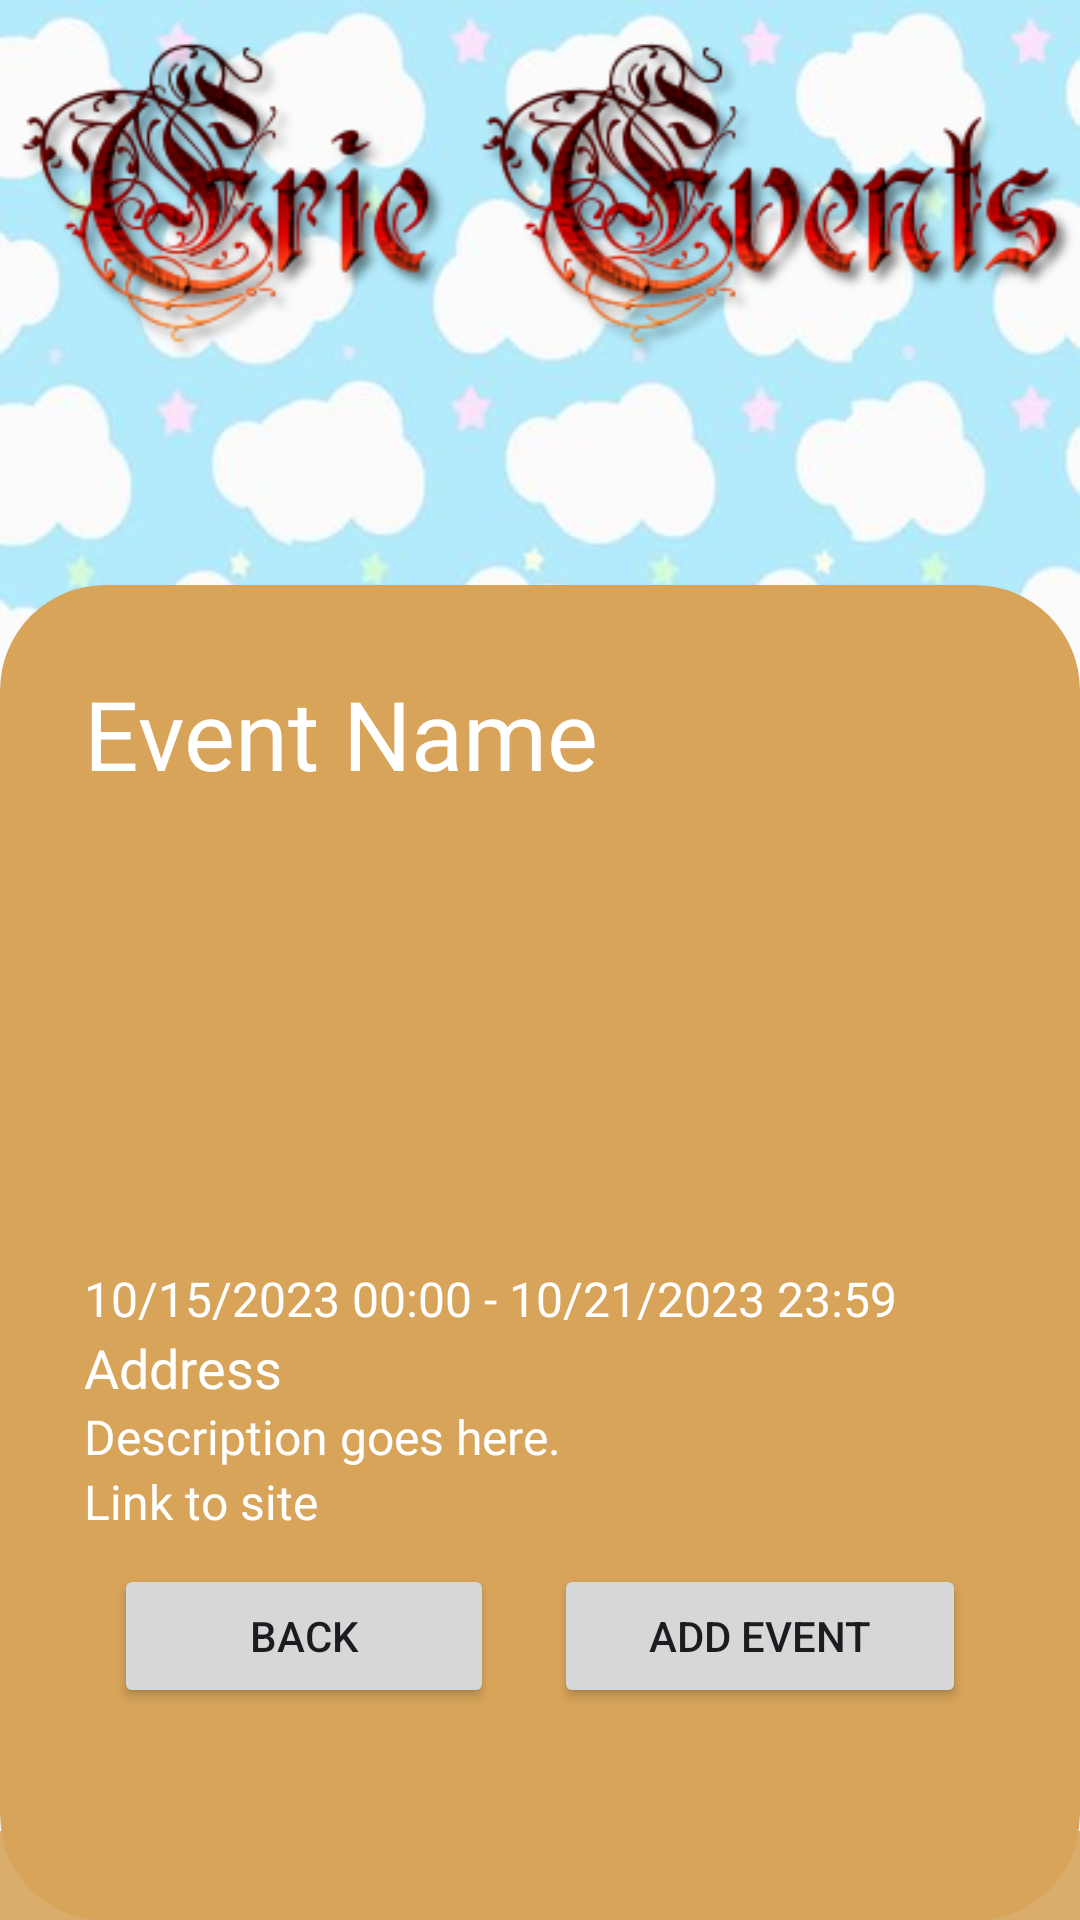

This screen was rendered from an Android layout file. Write that file and the resources it references.
<!-- AndroidManifest.xml: application theme Theme.ErieNews2 -->
<!-- res/layout/event_page.xml -->
<?xml version="1.0" encoding="utf-8"?>
<RelativeLayout xmlns:android="http://schemas.android.com/apk/res/android"
    xmlns:app="http://schemas.android.com/apk/res-auto"
    xmlns:tools="http://schemas.android.com/tools"
    android:id="@+id/coordinatorLayout"
    android:layout_width="match_parent"
    android:layout_height="match_parent"
    android:fitsSystemWindows="true"
    android:background="@drawable/bgb"
    tools:context=".MainActivity">

    <ImageView
        android:id="@+id/imageView9"
        android:layout_width="match_parent"
        android:layout_height="0.2in"
        android:src="@drawable/brown2"
        android:layout_alignParentBottom="true"
        android:background="@drawable/brown2"
        />

    <ImageView
        android:id="@+id/imageView3"
        android:layout_width="wrap_content"
        android:layout_height="wrap_content"
        android:src="@drawable/cooltext445170824846131" />

    <androidx.cardview.widget.CardView
        android:layout_width="match_parent"
        android:layout_alignParentBottom="true"
        android:layout_height="3in"
        app:cardCornerRadius="35dp"
        app:cardBackgroundColor="#d7a45a"


        >

        <LinearLayout
            android:layout_width="match_parent"
            android:layout_height="4in"
            android:orientation="vertical"
            android:padding="28dp">

            <TextView
                android:id="@+id/textView2"
                android:layout_width="match_parent"
                android:layout_height="wrap_content"
                android:fontFamily="@font/eriega"
                android:text="Event Name"
                android:textColor="@color/white"
                android:textSize="32dp" />

            <ImageView
                android:id="@+id/imageView4"
                android:layout_width="156dp"
                android:layout_height="156dp"
                android:src="@drawable/fair_picture" />

            <TextView
                android:id="@+id/textView3"
                android:layout_width="match_parent"
                android:layout_height="wrap_content"
                android:text="10/15/2023 00:00 - 10/21/2023 23:59"
                android:textColor="@color/white"
                android:textSize="16dp"

                />

            <TextView
                android:id="@+id/textView4"
                android:layout_width="match_parent"
                android:layout_height="wrap_content"
                android:fontFamily="@font/eriega"
                android:text="Address"
                android:textColor="@color/white"
                android:textSize="18dp" />

            <TextView
                android:id="@+id/textView5"
                android:layout_width="match_parent"
                android:layout_height="wrap_content"
                android:fontFamily="@font/eriega"
                android:text="Description goes here."
                android:textColor="@color/white"
                android:textSize="16dp" />

            />

            <TextView
                android:id="@+id/textView6"
                android:layout_width="match_parent"
                android:layout_height="wrap_content"
                android:text="Link to site"
                android:fontFamily="@font/eriega"
                android:textColor="@color/white"
                android:textSize="16dp" />
            />

            <LinearLayout
                android:layout_width="fill_parent"
                android:layout_height="wrap_content"
                android:weightSum="1.0">

                <Button
                    android:id="@+id/eventBackButton"
                    android:layout_width="wrap_content"
                    android:layout_height="wrap_content"
                    android:layout_margin="10dp"
                    android:layout_weight="0.5"
                    android:text="Back" />

                <Button
                    android:id="@+id/addEventButton"
                    android:layout_width="wrap_content"
                    android:layout_height="wrap_content"
                    android:layout_margin="10dp"
                    android:layout_weight="0.5"
                    android:text="Add Event"

                    />
            </LinearLayout>

        </LinearLayout>

    </androidx.cardview.widget.CardView>

</RelativeLayout>
<!-- resources referenced by this layout -->
<resources>
  <!-- drawable bgb: jpg bitmap (drawable, 32432 bytes) -->
  <!-- drawable brown2: png bitmap (drawable, 120 bytes) -->
  <!-- drawable cooltext445170824846131: png bitmap (drawable, 41444 bytes) -->
  <style name="Theme.ErieNews2" parent="Base.Theme.ErieNews2" />
  <style name="Base.Theme.ErieNews2" parent="Theme.Material3.DayNight.NoActionBar">
          
          
      </style>
  <!-- not gathered from this repository: default colours our renderer supplied (Android Studio template values) -->
  <color name="white">#FFFFFFFF</color>
</resources>
